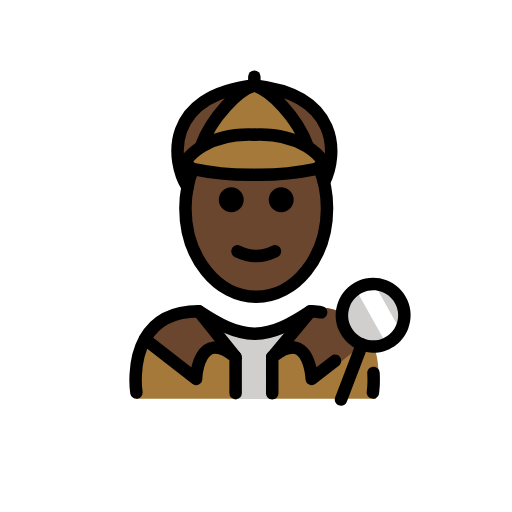
t = 0.00 s
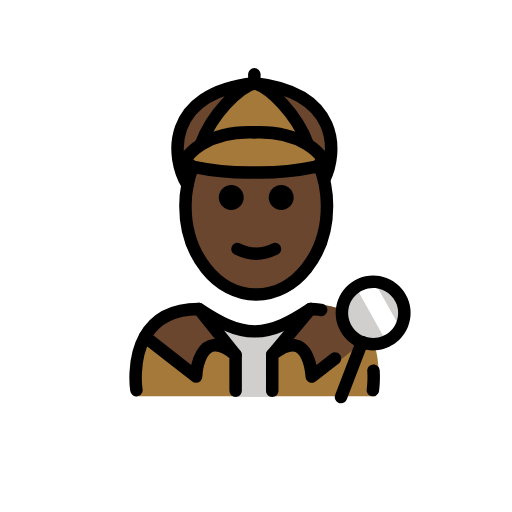
t = 0.48 s
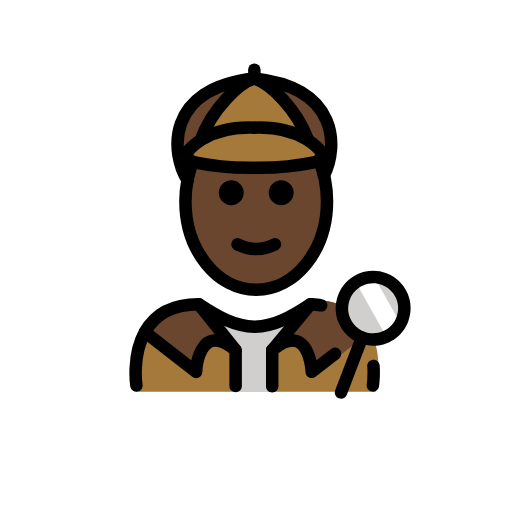
t = 1.43 s
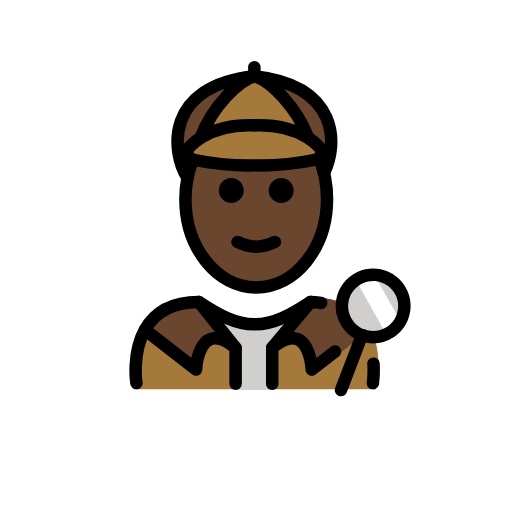
t = 1.90 s
t = 2.38 s: frame unchanged from t = 1.43 s, image omitted
t = 3.33 s: frame unchanged from t = 0.48 s, image omitted

The animated SVG that drew these frames (rendered in a browser with its animation timeline set to each time). Animation: 1 SMIL element (animateTransform=1); one cycle of 3.80 s, repeats indefinitely.

<?xml version='1.0' encoding='utf-8'?>
<svg xmlns="http://www.w3.org/2000/svg" id="emoji" viewBox="-5 -5 82 82" width="200" height="200" role="img">
  <title>OpenMoji: detective: dark skin tone</title><g><g id="color">
    <path fill="#a57939" stroke="none" d="M55.1833,58.8542c0,0,3.8111-14.0016-10.5-14.8974c-3.1918,2.1193-5.9264,3.5838-9,3.5775h0.125 c-3.0736,0.0063-5.8081-1.4582-9-3.5775c-12,0-10,14.8974-10,14.8974" />
    <polygon fill="#d0cfce" stroke="none" points="38.6619,58.9191 32.6091,58.9191 32.6091,51.4055 29.6091,47.9701 41.1217,47.9701 38.6619,51.3526" />
    <path fill="#6a462f" stroke="none" d="M44.771,44.7969l-5.89,7.35c5.97-4.93,6.33,4.28,6.33,4.28l8.93-7.08c-1.24-2.76-3.81-5.19-9-5.19 c-0.19,0.12-0.37,0.24-0.55,0.36L44.771,44.7969z" />
    <ellipse cx="54.7653" cy="45.502" rx="5" ry="5" transform="matrix(0.3572 -0.934 0.934 0.3572 -7.2958 80.403)" fill="#d0cfce" stroke="none" />
    <path fill="#6a462f" stroke="none" d="M35.7358,8.696c13.63,1.52,13.4,11,11.15,15.53h-0.01c-0.16-0.67-0.36-1.32-0.59-1.94l-0.8-0.2 c0.62-0.13,0.92-0.82,1.27-1.28c-0.68-0.93-1.55-1.69-2.54-2.31l0.06-0.09C42.5158,13.646,38.2258,9.356,35.7358,8.696z" />
    <path fill="#a57939" stroke="none" d="M25.8858,22.056c-0.55-0.18-0.84-0.82-1.17-1.25c0.68-0.93,1.55-1.69,2.54-2.31 c0.02-0.01,0.05-0.03,0.07-0.04c2.36-1.44,5.4-2.01,8.41-1.89c3.01-0.12,6.05,0.45,8.41,1.89c0.02,0.01,0.05,0.03,0.07,0.04 c0.99,0.62,1.86,1.38,2.54,2.31c-0.35,0.46-0.65,1.15-1.27,1.28c-2.96,0.62-6.3,0.94-9.51,0.9h-0.48 c-3.2,0.04-6.55-0.28-9.51-0.9C25.9458,22.076,25.9158,22.066,25.8858,22.056z" />
    <path fill="#a57939" stroke="none" d="M44.2758,18.406l-0.06,0.09c-0.02-0.01-0.05-0.03-0.07-0.04c-2.36-1.44-5.4-2.01-8.41-1.89 c-3.01-0.12-6.05,0.45-8.41,1.89c-0.02,0.01-0.05,0.03-0.07,0.04l-0.06-0.09c1.76-4.76,6.05-9.05,8.54-9.71 C38.2258,9.356,42.5158,13.646,44.2758,18.406z" />
    <path fill="#6a462f" stroke="none" d="M35.7358,8.696c-2.49,0.66-6.78,4.95-8.54,9.71l0.06,0.09c-0.99,0.62-1.86,1.38-2.54,2.31 c0.33,0.43,0.62,1.07,1.17,1.25c-0.37,0.92-0.66,1.9-0.86,2.93C22.4158,20.856,21.2958,10.306,35.7358,8.696z" />
    <path fill="#6a462f" stroke="none" d="M26.8458,44.856l5.89,7.35c-5.97-4.93-6.33,3.48-6.33,3.48l-8.19-6.37h-0.01 C19.5658,46.866,22.1258,44.856,26.8458,44.856z" />
    <path fill="#FFFFFF" stroke="none" d="M54.7959,40.2042l3.6824,6.5849c0.7532,1.3469,0.2717,3.0494-1.0754,3.8023L57.223,50.692l-5.0459-9.0234" />
  </g>
  <g id="hair" />
  <g id="skin">
    <path fill="#6a462f" stroke="#6a462f" d="M47.0558,24.996c0.21,1.08,0.32,2.21,0.32,3.36c0,7.83-5.08,14.18-11.34,14.18s-11.34-6.35-11.34-14.18 c0-1.16,0.11-2.28,0.33-3.36v-0.01c0.2-1.03,0.49-2.01,0.86-2.93c0.03,0.01,0.06,0.02,0.1,0.03c2.96,0.62,6.31,0.94,9.51,0.9 h0.48c3.21,0.04,6.55-0.28,9.51-0.9l0.8,0.2c0.23,0.62,0.43,1.27,0.59,1.94C46.9458,24.476,47.0058,24.736,47.0558,24.996z M42.0358,26.996c0-1.1-0.9-2-2-2c-1.1,0-2,0.9-2,2c0,1.11,0.9,2,2,2C41.1358,28.996,42.0358,28.106,42.0358,26.996z M39.4858,36.146c0.49-0.25,0.69-0.85,0.44-1.34c-0.24-0.5-0.84-0.7-1.34-0.45c-1.72,0.86-3.39,0.86-5.1,0 c-0.5-0.25-1.1-0.05-1.34,0.45c-0.25,0.49-0.05,1.09,0.44,1.34c1.15,0.57,2.3,0.86,3.45,0.86 C37.1858,37.006,38.3358,36.716,39.4858,36.146z M34.0358,26.996c0-1.1-0.9-2-2-2c-1.1,0-2,0.9-2,2c0,1.11,0.9,2,2,2 C33.1358,28.996,34.0358,28.106,34.0358,26.996z" />
  </g>
  <g id="skin-shadow" />
  <g id="line">
    <path fill="#000000" stroke="none" d="M54.7275,58.8516c-0.0507,0-0.1015-0.003-0.1523-0.0108c-0.5459-0.083-0.9209-0.5928-0.8379-1.1387 c0.002-0.0126,0.1836-1.246,0.082-2.8984c-0.0341-0.5517,0.3858-1.0254,0.9366-1.0596c0.5732-0.0234,1.0263,0.3858,1.0595,0.9366 c0.1153,1.8798-0.0927,3.2656-0.1015,3.3232C55.6377,58.499,55.2119,58.8516,54.7275,58.8516z" />
    <path fill="#000000" stroke="none" d="M49.6152,59.9707c-0.1191,0-0.2392-0.0215-0.3574-0.0664c-0.5156-0.1973-0.7734-0.7744-0.5762-1.291l3.3643-8.7988 c0.1973-0.5166,0.7754-0.7735,1.291-0.5762c0.5156,0.1972,0.7735,0.7744,0.5762,1.291l-3.3643,8.7988 C50.3975,59.7266,50.0176,59.9707,49.6152,59.9707z" />
    <path fill="#000000" stroke="none" d="M40.0358,24.996c1.1,0,2,0.9,2,2c0,1.11-0.9,2-2,2c-1.1,0-2-0.89-2-2C38.0358,25.896,38.9358,24.996,40.0358,24.996z" />
    <path fill="#000000" stroke="none" d="M39.9258,34.806c0.25,0.49,0.05,1.09-0.44,1.34c-1.15,0.57-2.3,0.86-3.45,0.86c-1.15,0-2.3-0.29-3.45-0.86 c-0.49-0.25-0.69-0.85-0.44-1.34c0.24-0.5,0.84-0.7,1.34-0.45c1.71,0.86,3.38,0.86,5.1,0 C39.0858,34.106,39.6858,34.306,39.9258,34.806z" />
    <path fill="#000000" stroke="none" d="M32.0358,24.996c1.1,0,2,0.9,2,2c0,1.11-0.9,2-2,2c-1.1,0-2-0.89-2-2C30.0358,25.896,30.9358,24.996,32.0358,24.996z" />
    <path fill="none" stroke="#000000" stroke-linecap="round" stroke-linejoin="round" stroke-miterlimit="10" stroke-width="2" d="M25.0258,24.986c0.2-1.03,0.49-2.01,0.86-2.93v-0.01" />
    <path fill="none" stroke="#000000" stroke-linecap="round" stroke-linejoin="round" stroke-miterlimit="10" stroke-width="2" d="M46.2858,22.286c0.23,0.62,0.43,1.27,0.59,1.94c0.07,0.25,0.13,0.51,0.18,0.77c0.21,1.08,0.32,2.21,0.32,3.36 c0,7.83-5.08,14.18-11.34,14.18s-11.34-6.35-11.34-14.18c0-1.16,0.11-2.28,0.33-3.36" />
    <path fill="none" stroke="#000000" stroke-linecap="round" stroke-linejoin="round" stroke-miterlimit="10" stroke-width="2" d="M35.7358,16.566c-3.01-0.12-6.05,0.45-8.41,1.89c-0.02,0.01-0.05,0.03-0.07,0.04c-0.99,0.62-1.86,1.38-2.54,2.31 c0.33,0.43,0.62,1.07,1.17,1.25c0.03,0.01,0.06,0.02,0.1,0.03c2.96,0.62,6.31,0.94,9.51,0.9" />
    <path fill="none" stroke="#000000" stroke-linecap="round" stroke-linejoin="round" stroke-miterlimit="10" stroke-width="2" d="M27.1958,18.406c1.76-4.76,6.05-9.05,8.54-9.71c-14.44,1.61-13.32,12.16-10.71,16.29v0.01" />
    <path fill="none" stroke="#000000" stroke-linecap="round" stroke-linejoin="round" stroke-miterlimit="10" stroke-width="2" d="M35.7358,16.566c3.01-0.12,6.05,0.45,8.41,1.89c0.02,0.01,0.05,0.03,0.07,0.04c0.99,0.62,1.86,1.38,2.54,2.31 c-0.35,0.46-0.65,1.15-1.27,1.28c-2.96,0.62-6.3,0.94-9.51,0.9" />
    <path fill="none" stroke="#000000" stroke-linecap="round" stroke-linejoin="round" stroke-miterlimit="10" stroke-width="2" d="M44.2758,18.406c-1.76-4.76-6.05-9.05-8.54-9.71c13.63,1.52,13.4,11,11.15,15.53" />
    <line x1="35.7358" x2="35.7358" y1="8.696" y2="7.276" fill="none" stroke="#000000" stroke-linecap="round" stroke-linejoin="round" stroke-miterlimit="10" stroke-width="2" />
    <path fill="#000000" stroke="none" d="M38.5986,58.9707c-0.5527,0-1-0.4473-1-1v-5.7676c0-0.2988,0.1328-0.581,0.3633-0.7715 c1.9912-1.6425,3.7324-2.1494,5.1768-1.5078c1.542,0.6856,2.2334,2.4971,2.5429,3.9073l2.3536-1.8282 c0.4355-0.3418,1.0664-0.2597,1.4023,0.1758c0.3398,0.4356,0.2607,1.0635-0.1758,1.4024l-3.7187,2.8906 c-0.294,0.2304-0.6953,0.2734-1.0323,0.1181c-0.3388-0.1562-0.5625-0.4892-0.58-0.8623 c-0.0498-1.0879-0.5088-3.4902-1.6055-3.9765c-0.6113-0.2686-1.5684,0.0605-2.7266,0.9355v5.2842 C39.5986,58.5234,39.1514,58.9707,38.5986,58.9707z" />
    <path fill="none" stroke="#000000" stroke-linecap="round" stroke-linejoin="round" stroke-miterlimit="10" stroke-width="2" d="M46.4358,45.026c-0.7-0.11-0.89-0.17-1.71-0.17c-3.15,2.09-5.86,3.55-8.88,3.59h-0.12c-3.02-0.04-5.72-1.5-8.88-3.59 c-4.72,0-7.28,2.01-8.64,4.46c-2.1,3.76-1.36,8.54-1.36,8.54" />
    <path fill="none" stroke="#000000" stroke-linecap="round" stroke-linejoin="round" stroke-miterlimit="10" stroke-width="2" d="M32.7358,57.966v-5.76c-5.97-4.93-6.33,3.48-6.33,3.48l-8.19-6.37" />
    <line x1="32.7358" x2="26.8458" y1="52.206" y2="44.856" fill="none" stroke="#000000" stroke-linecap="round" stroke-linejoin="round" stroke-miterlimit="10" stroke-width="2" />
    <path fill="#000000" stroke="none" d="M38.5977,53.2031c-0.2256,0-0.4522-0.0761-0.6397-0.2314c-0.4238-0.3545-0.4814-0.9844-0.1279-1.4092l6.1269-7.3506 c0.3545-0.4238,0.9834-0.4814,1.4092-0.1279c0.4238,0.3545,0.4815,0.9844,0.1279,1.4092l-6.1269,7.3506 C39.1689,53.0811,38.8848,53.2031,38.5977,53.2031z" />
    <path fill="#000000" stroke="none" d="M54.7588,51.502c-0.7109,0-1.4336-0.127-2.1367-0.3965c-1.4971-0.5723-2.6807-1.6934-3.335-3.1563 c-0.6543-1.4638-0.6992-3.0937-0.126-4.5908c0.5723-1.4971,1.6934-2.6807,3.1563-3.335c1.4629-0.6513,3.0947-0.6982,4.5908-0.125 c1.4971,0.5723,2.6816,1.6934,3.335,3.1563c0.6543,1.4639,0.6992,3.0937,0.1259,4.5908 C59.457,50.0322,57.1748,51.502,54.7588,51.502z M54.7627,41.5c-0.5547,0-1.1074,0.1172-1.6299,0.3496 c-0.9746,0.4365-1.7226,1.2256-2.1045,2.2236c-0.3808,0.9981-0.3515,2.084,0.085,3.0596 c0.4355,0.9756,1.2256,1.7236,2.2236,2.1055c0.9981,0.3799,2.084,0.3496,3.0606-0.084c0.9746-0.4365,1.7226-1.2256,2.1045-2.2236 c0.3808-0.9981,0.3515-2.085-0.084-3.0596c-0.4366-0.9756-1.2256-1.7236-2.2246-2.1055C55.7295,41.5889,55.2461,41.5,54.7627,41.5 z" />
  </g>
<animateTransform attributeName="transform" type="translate" values="0 0;0 -1.5;0 0" dur="3.8s" repeatCount="indefinite" /></g></svg>
